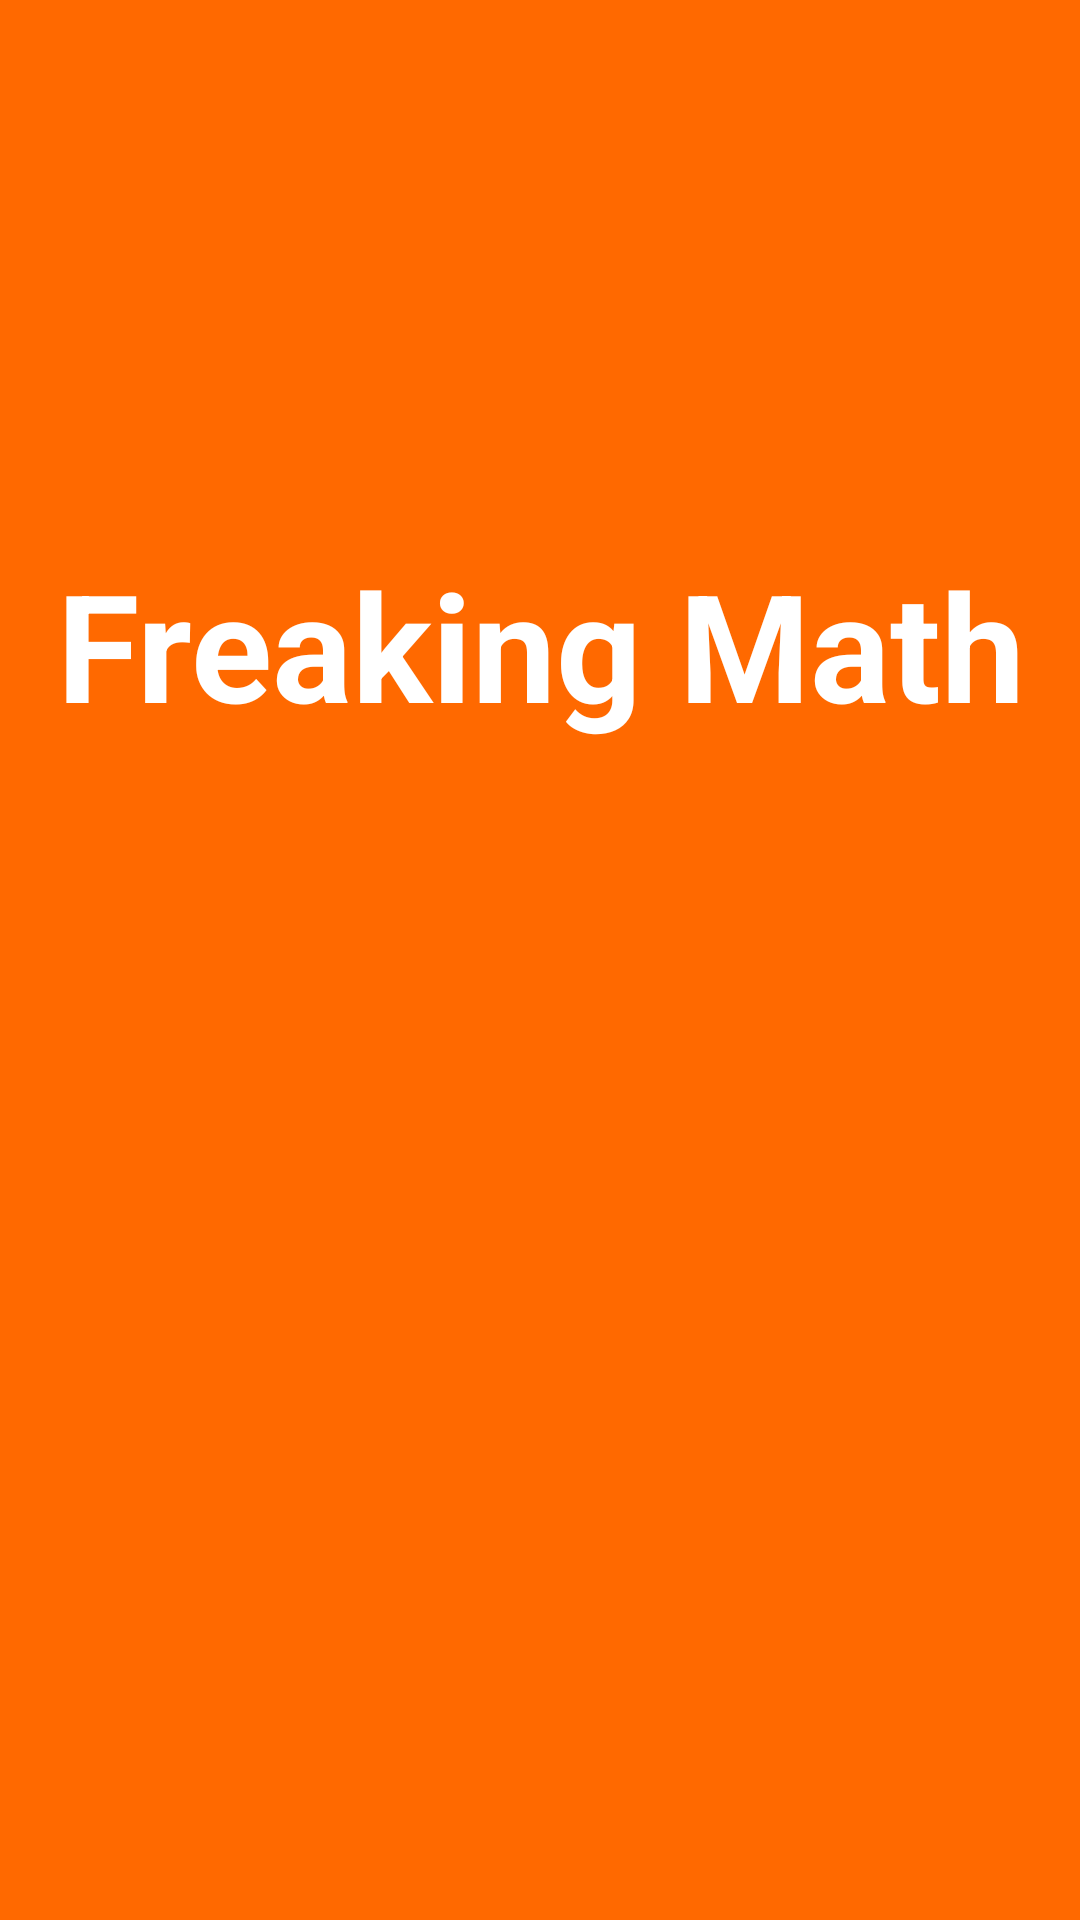

The Android layout XML behind this screen, and the referenced resources:
<!-- AndroidManifest.xml: application theme AppTheme -->
<!-- res/layout/activity_main.xml -->
<?xml version="1.0" encoding="utf-8"?>
<android.support.constraint.ConstraintLayout xmlns:android="http://schemas.android.com/apk/res/android"
    xmlns:app="http://schemas.android.com/apk/res-auto"
    xmlns:tools="http://schemas.android.com/tools"
    android:layout_width="match_parent"
    android:layout_height="match_parent"
    android:background="@color/colorBackground"
    tools:context="com.example.administrator.freakingmathfull.MainActivity">


    <TextView
        android:id="@+id/textView"
        android:layout_width="0dp"
        android:layout_height="0dp"
        android:layout_marginBottom="8dp"
        android:layout_marginEnd="16dp"
        android:layout_marginLeft="16dp"
        android:layout_marginRight="16dp"
        android:layout_marginStart="16dp"
        android:layout_marginTop="16dp"
        android:gravity="center|bottom"
        android:text="Freaking Math"
        android:textColor="@color/colorWhite"
        android:textSize="50sp"
        android:textStyle="bold"
        app:layout_constraintBottom_toTopOf="@+id/guideline"
        app:layout_constraintHorizontal_bias="0.0"
        app:layout_constraintLeft_toLeftOf="parent"
        app:layout_constraintRight_toRightOf="parent"
        app:layout_constraintTop_toTopOf="parent" />

    <android.support.constraint.Guideline
        android:id="@+id/guideline"
        android:layout_width="wrap_content"
        android:layout_height="wrap_content"
        android:orientation="horizontal"
        app:layout_constraintGuide_percent="0.4" />

    <Button
        android:id="@+id/btnPlay"
        android:layout_width="84dp"
        android:layout_height="78dp"
        android:layout_marginLeft="8dp"
        android:layout_marginRight="8dp"
        android:layout_marginTop="16dp"
        android:background="@drawable/ic_play_circle"
        app:layout_constraintLeft_toLeftOf="parent"
        app:layout_constraintRight_toRightOf="parent"
        app:layout_constraintTop_toTopOf="@+id/guideline" />

</android.support.constraint.ConstraintLayout>
<!-- resources referenced by this layout -->
<resources>
  <color name="colorBackground">#ff6900</color>
  <color name="colorWhite">#FFFFFF</color>
  <style name="AppTheme" parent="Theme.AppCompat.Light.NoActionBar">
          
          <item name="colorPrimary">@color/colorPrimary</item>
          <item name="colorPrimaryDark">@color/colorPrimaryDark</item>
          <item name="colorAccent">@color/colorAccent</item>
      </style>
  <color name="colorPrimary">#3F51B5</color>
  <color name="colorPrimaryDark">#303F9F</color>
  <color name="colorAccent">#FF4081</color>
</resources>
